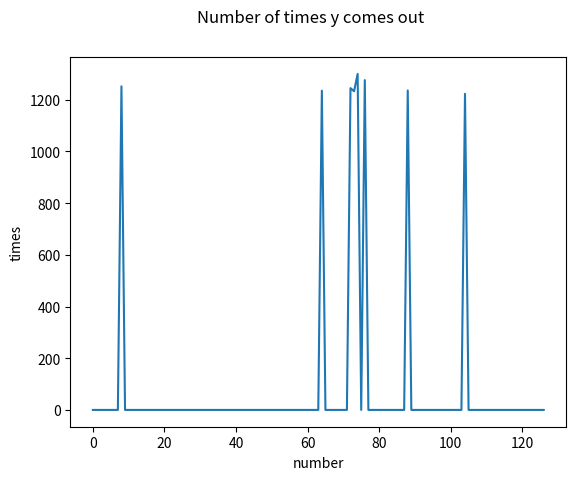
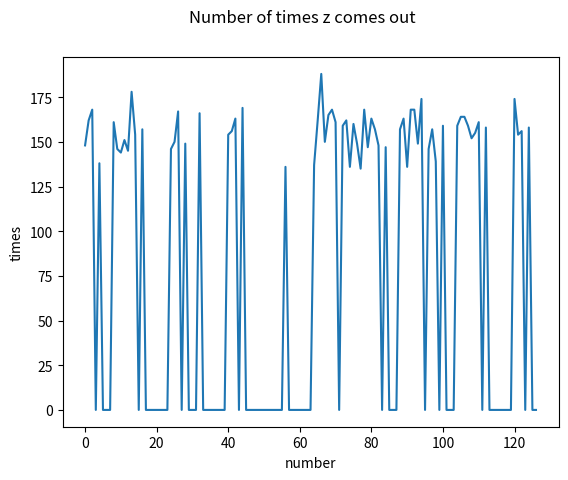

Generate these figures, in order, with matplotlib:
#task 1 lab. 2
# the input and output alphabets are the set of 7-bit
# words: X = Y = Z = {0; 1}^7
import random
import matplotlib.pyplot as plt
import numpy as np

def uniform_error_wiretap_channel(x):
    '''
    Input : x is a string binary number long 7 bits (e.g. '1001000')

    Output: y and z are string numbers (base 10) long 7 bits each
    
implementation of a wiretap channel s.t.:
  > the legitimate channel introduces at most 1 binary error per word
  > the eavesdropper channel introduces at most 3 binary error per word
  > y and z are conditionally uniform and independent of eache other given x
      so: Pyz|x = Py|x * Pz|x
    '''
    error_legitimate = ['0000000', '0000001', '0000010', '0000100', '0001000', '0010000', '0100000', '1000000']

    #at first error_eavesdropper is equal to error_legitimate, then I complete it adding numbers with two and three 1's
    error_eavesdropper = ['0000000', '0000001', '0000010', '0000100', '0001000', '0010000', '0100000', '1000000']

    tmp_2 = [] # it will contain the numbers with exactly two 1's
    tmp_3 = [] # it will contain the numbers with exactly three 1's

    #generating numbers with exactly two 1's
    for err_leg in error_legitimate:
        for err_eave in error_eavesdropper:
            error_2 = int(err_leg,2) | int(err_eave,2)
            num_1 = 0 # number of ones
            for i in bin(error_2)[2:]:
                if i == '1':
                    num_1 += 1
            if (num_1 == 2) and not(bin(error_2)[2:] in tmp_2):
                tmp_2.append(bin(error_2)[2:])
            num_1 = 0

    for num in tmp_2:
        error_eavesdropper.append(num)

    #generating numbers with exactly three 1's
    for err_leg in error_legitimate:
        for t in tmp_2:
            error_3 = int(err_leg,2) | int(t,2)
            num_1 = 0
            for i in bin(error_3)[2:]:
                if i =='1':
                    num_1+=1
            if (num_1 == 3) and not(bin(error_3)[2:] in tmp_3):
                tmp_3.append(bin(error_3)[2:])

    for num in tmp_3:
        error_eavesdropper.append(num)

    # >>>>>>> Legitimate channel <<<<<<<
                                                                                        #NOTE : the function random.randint() has/should have  a 'uniform behaviour'
    error_y = error_legitimate[ np.random.randint( low=0,high=len(error_legitimate) ) ]#error_y = error_legitimate[random.randint(0,len(error_legitimate))-1]
    y = int(x,2) ^ int(error_y,2)

    # >>>>>>> Eavesdropper channel <<<<<<<
    error_z = error_eavesdropper[ np.random.randint( low=0,high=len(error_eavesdropper) ) ]
    z = int(x,2) ^ int(error_z,2)

    return y,z

#################################################
'''
def generate_rand_input():

    #generate a number (type str) with 7 bits

    input = ''
    for i in range(7):
        input += str(random.randint(0,1))
    return input
'''
#################################################


if __name__ == '__main__':

    x = '1001000'

    print('input :'+x+'\n')

    arrY = [0]*int('1111111',2) #the index is the output number (= y); the value of the index is the number of times it comes out
    arrZ = [0]*int('1111111',2) #the index is the output number (= z); the value of the index is the number of times it comes out


    for i in range(0,10000):
        res = uniform_error_wiretap_channel(x)
        y=res[0]
        z=res[1]

        arrY[y] += 1
        arrZ[z] +=1

    print(arrY)
    print('------------')
    print(arrZ)

    fig = plt.figure()
    plt.plot(arrY)
    plt.xlabel('number')
    plt.ylabel('times')
    fig.suptitle('Number of times y comes out')
    plt.show()

    fig2 = plt.figure()
    plt.plot(arrZ)
    fig2.suptitle('Number of times z comes out')
    plt.xlabel('number')
    plt.ylabel('times')
    plt.show()
